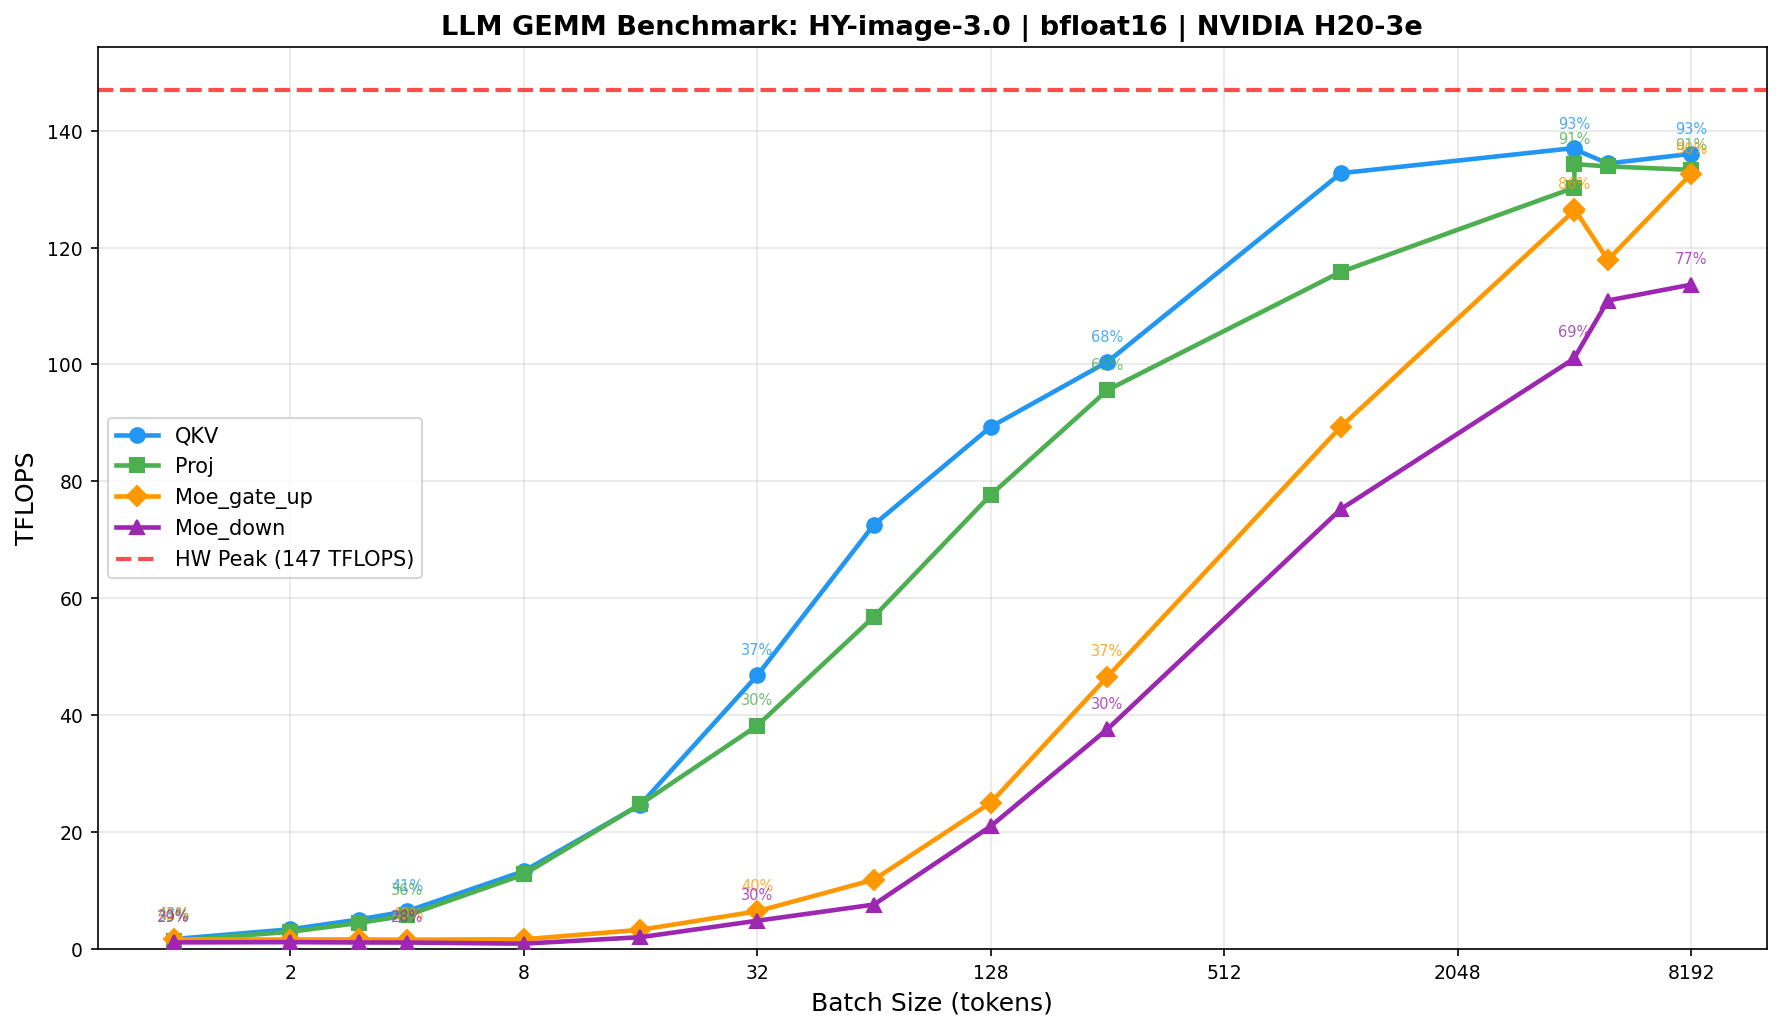

The table this chart was drawn from, first rows:
device, model, workload, batch_size, tp, dtype, M, N, K, median_time_ms, std_time_ms, tflops, theory_tflops, mfu_pct, bandwidth_gbps, mbu_pct
NVIDIA H20-3e, HY-image-3.0, QKV, 1, 1, bfloat16, 1, 6144, 4096, 0.0294, 0.0027, 1.712, 3.998, 42.80, 1712, 42.80
NVIDIA H20-3e, HY-image-3.0, Proj, 1, 1, bfloat16, 1, 4096, 4096, 0.0238, 0.0026, 1.41, 3.998, 35.28, 1411, 35.28
NVIDIA H20-3e, HY-image-3.0, Moe_gate_up, 1, 1, bfloat16, 1, 6144, 4096, 0.0304, 0.0022, 1.654, 3.998, 41.36, 1655, 41.36
NVIDIA H20-3e, HY-image-3.0, Moe_down, 1, 1, bfloat16, 1, 4096, 3072, 0.0220, 0.0010, 1.146, 3.998, 28.66, 1146, 28.66
NVIDIA H20-3e, HY-image-3.0, QKV, 2, 1, bfloat16, 2, 6144, 4096, 0.0298, 0.0007, 3.382, 7.994, 42.32, 1693, 42.32
NVIDIA H20-3e, HY-image-3.0, Proj, 2, 1, bfloat16, 2, 4096, 4096, 0.0227, 0.0007, 2.958, 7.992, 37.01, 1480, 37.01
NVIDIA H20-3e, HY-image-3.0, Moe_gate_up, 2, 1, bfloat16, 1, 6144, 4096, 0.0307, 0.0008, 1.637, 3.998, 40.96, 1638, 40.96
NVIDIA H20-3e, HY-image-3.0, Moe_down, 2, 1, bfloat16, 1, 4096, 3072, 0.0212, 0.0005, 1.184, 3.998, 29.63, 1185, 29.63
NVIDIA H20-3e, HY-image-3.0, QKV, 3, 1, bfloat16, 3, 6144, 4096, 0.0299, 0.0007, 5.055, 11.99, 42.17, 1687, 42.17
NVIDIA H20-3e, HY-image-3.0, Proj, 3, 1, bfloat16, 3, 4096, 4096, 0.0226, 0.0007, 4.456, 11.98, 37.19, 1487, 37.19
NVIDIA H20-3e, HY-image-3.0, Moe_gate_up, 3, 1, bfloat16, 1, 6144, 4096, 0.0306, 0.0012, 1.643, 3.998, 41.08, 1643, 41.08
NVIDIA H20-3e, HY-image-3.0, Moe_down, 3, 1, bfloat16, 1, 4096, 3072, 0.0223, 0.0017, 1.13, 3.998, 28.26, 1131, 28.26
NVIDIA H20-3e, HY-image-3.0, QKV, 4, 1, bfloat16, 4, 6144, 4096, 0.0311, 0.0010, 6.479, 15.97, 40.56, 1622, 40.56
NVIDIA H20-3e, HY-image-3.0, Proj, 4, 1, bfloat16, 4, 4096, 4096, 0.0233, 0.0009, 5.758, 15.97, 36.05, 1442, 36.05
NVIDIA H20-3e, HY-image-3.0, Moe_gate_up, 4, 1, bfloat16, 1, 6144, 4096, 0.0313, 0.0017, 1.607, 3.998, 40.20, 1608, 40.20
NVIDIA H20-3e, HY-image-3.0, Moe_down, 4, 1, bfloat16, 1, 4096, 3072, 0.0224, 0.0008, 1.123, 3.998, 28.08, 1123, 28.08
NVIDIA H20-3e, HY-image-3.0, QKV, 8, 1, bfloat16, 8, 6144, 4096, 0.0302, 0.0009, 13.32, 31.9, 41.77, 1671, 41.77
NVIDIA H20-3e, HY-image-3.0, Proj, 8, 1, bfloat16, 8, 4096, 4096, 0.0210, 0.0006, 12.76, 31.88, 40.03, 1601, 40.03
NVIDIA H20-3e, HY-image-3.0, Moe_gate_up, 8, 1, bfloat16, 1, 6144, 4096, 0.0301, 0.0010, 1.672, 3.998, 41.83, 1673, 41.83
NVIDIA H20-3e, HY-image-3.0, Moe_down, 8, 1, bfloat16, 1, 4096, 3072, 0.0271, 0.0037, 0.9290, 3.998, 23.24, 929.6, 23.24
NVIDIA H20-3e, HY-image-3.0, QKV, 16, 1, bfloat16, 16, 6144, 4096, 0.0326, 0.0008, 24.72, 63.59, 38.88, 1555, 38.88
NVIDIA H20-3e, HY-image-3.0, Proj, 16, 1, bfloat16, 16, 4096, 4096, 0.0217, 0.0024, 24.78, 63.5, 39.02, 1561, 39.02
NVIDIA H20-3e, HY-image-3.0, Moe_gate_up, 16, 1, bfloat16, 2, 6144, 4096, 0.0305, 0.0013, 3.299, 7.994, 41.27, 1651, 41.27
NVIDIA H20-3e, HY-image-3.0, Moe_down, 16, 1, bfloat16, 2, 4096, 3072, 0.0247, 0.0030, 2.035, 7.991, 25.46, 1019, 25.46
NVIDIA H20-3e, HY-image-3.0, QKV, 32, 1, bfloat16, 32, 6144, 4096, 0.0344, 0.0011, 46.8, 126.4, 37.04, 1481, 37.04
NVIDIA H20-3e, HY-image-3.0, Proj, 32, 1, bfloat16, 32, 4096, 4096, 0.0281, 0.0014, 38.22, 126, 30.32, 1213, 30.32
NVIDIA H20-3e, HY-image-3.0, Moe_gate_up, 32, 1, bfloat16, 4, 6144, 4096, 0.0311, 0.0009, 6.466, 15.97, 40.48, 1619, 40.48
NVIDIA H20-3e, HY-image-3.0, Moe_down, 32, 1, bfloat16, 4, 4096, 3072, 0.0208, 0.0006, 4.851, 15.96, 30.39, 1215, 30.39
NVIDIA H20-3e, HY-image-3.0, QKV, 64, 1, bfloat16, 64, 6144, 4096, 0.0444, 0.0017, 72.6, 147, 49.39, 1164, 29.10
NVIDIA H20-3e, HY-image-3.0, Proj, 64, 1, bfloat16, 64, 4096, 4096, 0.0378, 0.0010, 56.87, 147, 38.69, 916.4, 22.91
NVIDIA H20-3e, HY-image-3.0, Moe_gate_up, 64, 1, bfloat16, 8, 6144, 4096, 0.0339, 0.0009, 11.87, 31.9, 37.22, 1489, 37.22
NVIDIA H20-3e, HY-image-3.0, Moe_down, 64, 1, bfloat16, 8, 4096, 3072, 0.0264, 0.0028, 7.612, 31.85, 23.90, 955.9, 23.90
NVIDIA H20-3e, HY-image-3.0, QKV, 128, 1, bfloat16, 128, 6144, 4096, 0.0721, 0.0012, 89.32, 147, 60.76, 734.2, 18.35
NVIDIA H20-3e, HY-image-3.0, Proj, 128, 1, bfloat16, 128, 4096, 4096, 0.0553, 0.0008, 77.67, 147, 52.84, 644.7, 16.12
NVIDIA H20-3e, HY-image-3.0, Moe_gate_up, 128, 1, bfloat16, 16, 6144, 4096, 0.0322, 0.0009, 25.02, 63.59, 39.34, 1574, 39.34
NVIDIA H20-3e, HY-image-3.0, Moe_down, 128, 1, bfloat16, 16, 4096, 3072, 0.0192, 0.0010, 21.01, 63.42, 33.12, 1325, 33.12
NVIDIA H20-3e, HY-image-3.0, QKV, 256, 1, bfloat16, 256, 6144, 4096, 0.1283, 0.0013, 100.4, 147, 68.32, 433.2, 10.83
NVIDIA H20-3e, HY-image-3.0, Proj, 256, 1, bfloat16, 256, 4096, 4096, 0.0898, 0.0007, 95.61, 147, 65.04, 420.2, 10.50
NVIDIA H20-3e, HY-image-3.0, Moe_gate_up, 256, 1, bfloat16, 32, 6144, 4096, 0.0346, 0.0011, 46.58, 126.4, 36.87, 1475, 36.87
NVIDIA H20-3e, HY-image-3.0, Moe_down, 256, 1, bfloat16, 32, 4096, 3072, 0.0214, 0.0008, 37.62, 125.7, 29.92, 1197, 29.92
NVIDIA H20-3e, HY-image-3.0, QKV, 1024, 1, bfloat16, 1024, 6144, 4096, 0.3883, 0.0031, 132.7, 147, 90.29, 183.6, 4.59
NVIDIA H20-3e, HY-image-3.0, Proj, 1024, 1, bfloat16, 1024, 4096, 4096, 0.2966, 0.0022, 115.8, 147, 78.80, 169.7, 4.24
NVIDIA H20-3e, HY-image-3.0, Moe_gate_up, 1024, 1, bfloat16, 128, 6144, 4096, 0.0721, 0.0014, 89.34, 147, 60.78, 734.3, 18.36
NVIDIA H20-3e, HY-image-3.0, Moe_down, 1024, 1, bfloat16, 128, 4096, 3072, 0.0428, 0.0012, 75.26, 147, 51.20, 630.9, 15.77
NVIDIA H20-3e, HY-image-3.0, QKV, 4096, 1, bfloat16, 4096, 6144, 4096, 1.505, 0.0066, 137, 147, 93.21, 89.21, 2.23
NVIDIA H20-3e, HY-image-3.0, Proj, 4096, 1, bfloat16, 4096, 4096, 4096, 1.055, 0.0031, 130.2, 147, 88.60, 95.39, 2.38
NVIDIA H20-3e, HY-image-3.0, Moe_gate_up, 4096, 1, bfloat16, 512, 6144, 4096, 0.2040, 0.0015, 126.3, 147, 85.94, 298.1, 7.45
NVIDIA H20-3e, HY-image-3.0, Moe_down, 4096, 1, bfloat16, 512, 4096, 3072, 0.1275, 0.0010, 101, 147, 68.73, 254.9, 6.37
NVIDIA H20-3e, HY-image-3.0, QKV, 4099, 1, bfloat16, 4099, 6144, 4096, 1.508, 0.0069, 136.8, 147, 93.07, 89.04, 2.23
NVIDIA H20-3e, HY-image-3.0, Proj, 4099, 1, bfloat16, 4099, 4096, 4096, 1.024, 0.0042, 134.3, 147, 91.34, 98.32, 2.46
NVIDIA H20-3e, HY-image-3.0, Moe_gate_up, 4099, 1, bfloat16, 512, 6144, 4096, 0.2036, 0.0015, 126.6, 147, 86.12, 298.8, 7.47
NVIDIA H20-3e, HY-image-3.0, Moe_down, 4099, 1, bfloat16, 512, 4096, 3072, 0.1274, 0.0014, 101.1, 147, 68.81, 255.2, 6.38
NVIDIA H20-3e, HY-image-3.0, QKV, 5000, 1, bfloat16, 5000, 6144, 4096, 1.873, 0.0056, 134.4, 147, 91.42, 81.56, 2.04
NVIDIA H20-3e, HY-image-3.0, Proj, 5000, 1, bfloat16, 5000, 4096, 4096, 1.253, 0.0071, 133.9, 147, 91.08, 92.15, 2.30
NVIDIA H20-3e, HY-image-3.0, Moe_gate_up, 5000, 1, bfloat16, 625, 6144, 4096, 0.2668, 0.0016, 117.9, 147, 80.20, 236.6, 5.91
NVIDIA H20-3e, HY-image-3.0, Moe_down, 5000, 1, bfloat16, 625, 4096, 3072, 0.1418, 0.0015, 110.9, 147, 75.47, 240.7, 6.02
NVIDIA H20-3e, HY-image-3.0, QKV, 8192, 1, bfloat16, 8192, 6144, 4096, 3.031, 0.0067, 136, 147, 92.54, 71.95, 1.80
NVIDIA H20-3e, HY-image-3.0, Proj, 8192, 1, bfloat16, 8192, 4096, 4096, 2.062, 0.0059, 133.3, 147, 90.67, 81.35, 2.03
NVIDIA H20-3e, HY-image-3.0, Moe_gate_up, 8192, 1, bfloat16, 1024, 6144, 4096, 0.3887, 0.0027, 132.6, 147, 90.20, 183.4, 4.59
NVIDIA H20-3e, HY-image-3.0, Moe_down, 8192, 1, bfloat16, 1024, 4096, 3072, 0.2267, 0.0033, 113.7, 147, 77.32, 175.7, 4.39
